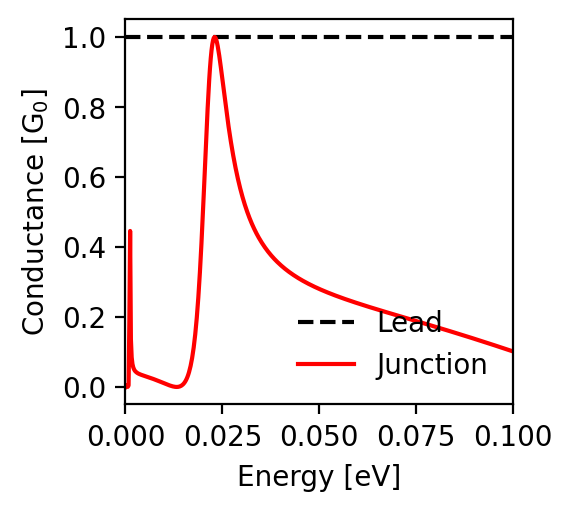

Values plotted in this chart, from the file beside it:
energy; conductance_lead; conductance_junction
-0.1; 1.0; 0.102
-0.0998; 1.0; 0.102
-0.0996; 1.0; 0.103
-0.0994; 1.0; 0.104
-0.0992; 1.0; 0.104
-0.099; 1.0; 0.105
-0.0988; 1.0; 0.106
-0.0986; 1.0; 0.107
-0.0984; 1.0; 0.107
-0.0982; 1.0; 0.108
-0.098; 1.0; 0.109
-0.0978; 1.0; 0.11
-0.0976; 1.0; 0.11
-0.0974; 1.0; 0.111
-0.0972; 1.0; 0.112
-0.097; 1.0; 0.113
-0.0968; 1.0; 0.113
-0.0966; 1.0; 0.114
-0.0964; 1.0; 0.115
-0.0962; 1.0; 0.115
-0.096; 1.0; 0.116
-0.0958; 1.0; 0.117
-0.0956; 1.0; 0.118
-0.0954; 1.0; 0.118
-0.0952; 1.0; 0.119
-0.095; 1.0; 0.12
-0.0948; 1.0; 0.121
-0.0946; 1.0; 0.121
-0.0944; 1.0; 0.122
-0.0942; 1.0; 0.123
-0.094; 1.0; 0.123
-0.0938; 1.0; 0.124
-0.0936; 1.0; 0.125
-0.0934; 1.0; 0.126
-0.0932; 1.0; 0.126
-0.093; 1.0; 0.127
-0.0928; 1.0; 0.128
-0.0926; 1.0; 0.128
-0.0924; 1.0; 0.129
-0.0922; 1.0; 0.13
-0.092; 1.0; 0.131
-0.0918; 1.0; 0.131
-0.0916; 1.0; 0.132
-0.0914; 1.0; 0.133
-0.0912; 1.0; 0.133
-0.091; 1.0; 0.134
-0.0908; 1.0; 0.135
-0.0906; 1.0; 0.136
-0.0904; 1.0; 0.136
-0.0902; 1.0; 0.137
-0.09; 1.0; 0.138
-0.0898; 1.0; 0.138
-0.0896; 1.0; 0.139
-0.0894; 1.0; 0.14
-0.0892; 1.0; 0.14
-0.089; 1.0; 0.141
-0.0888; 1.0; 0.142
-0.0886; 1.0; 0.143
-0.0884; 1.0; 0.143
-0.0882; 1.0; 0.144
... 941 more rows
